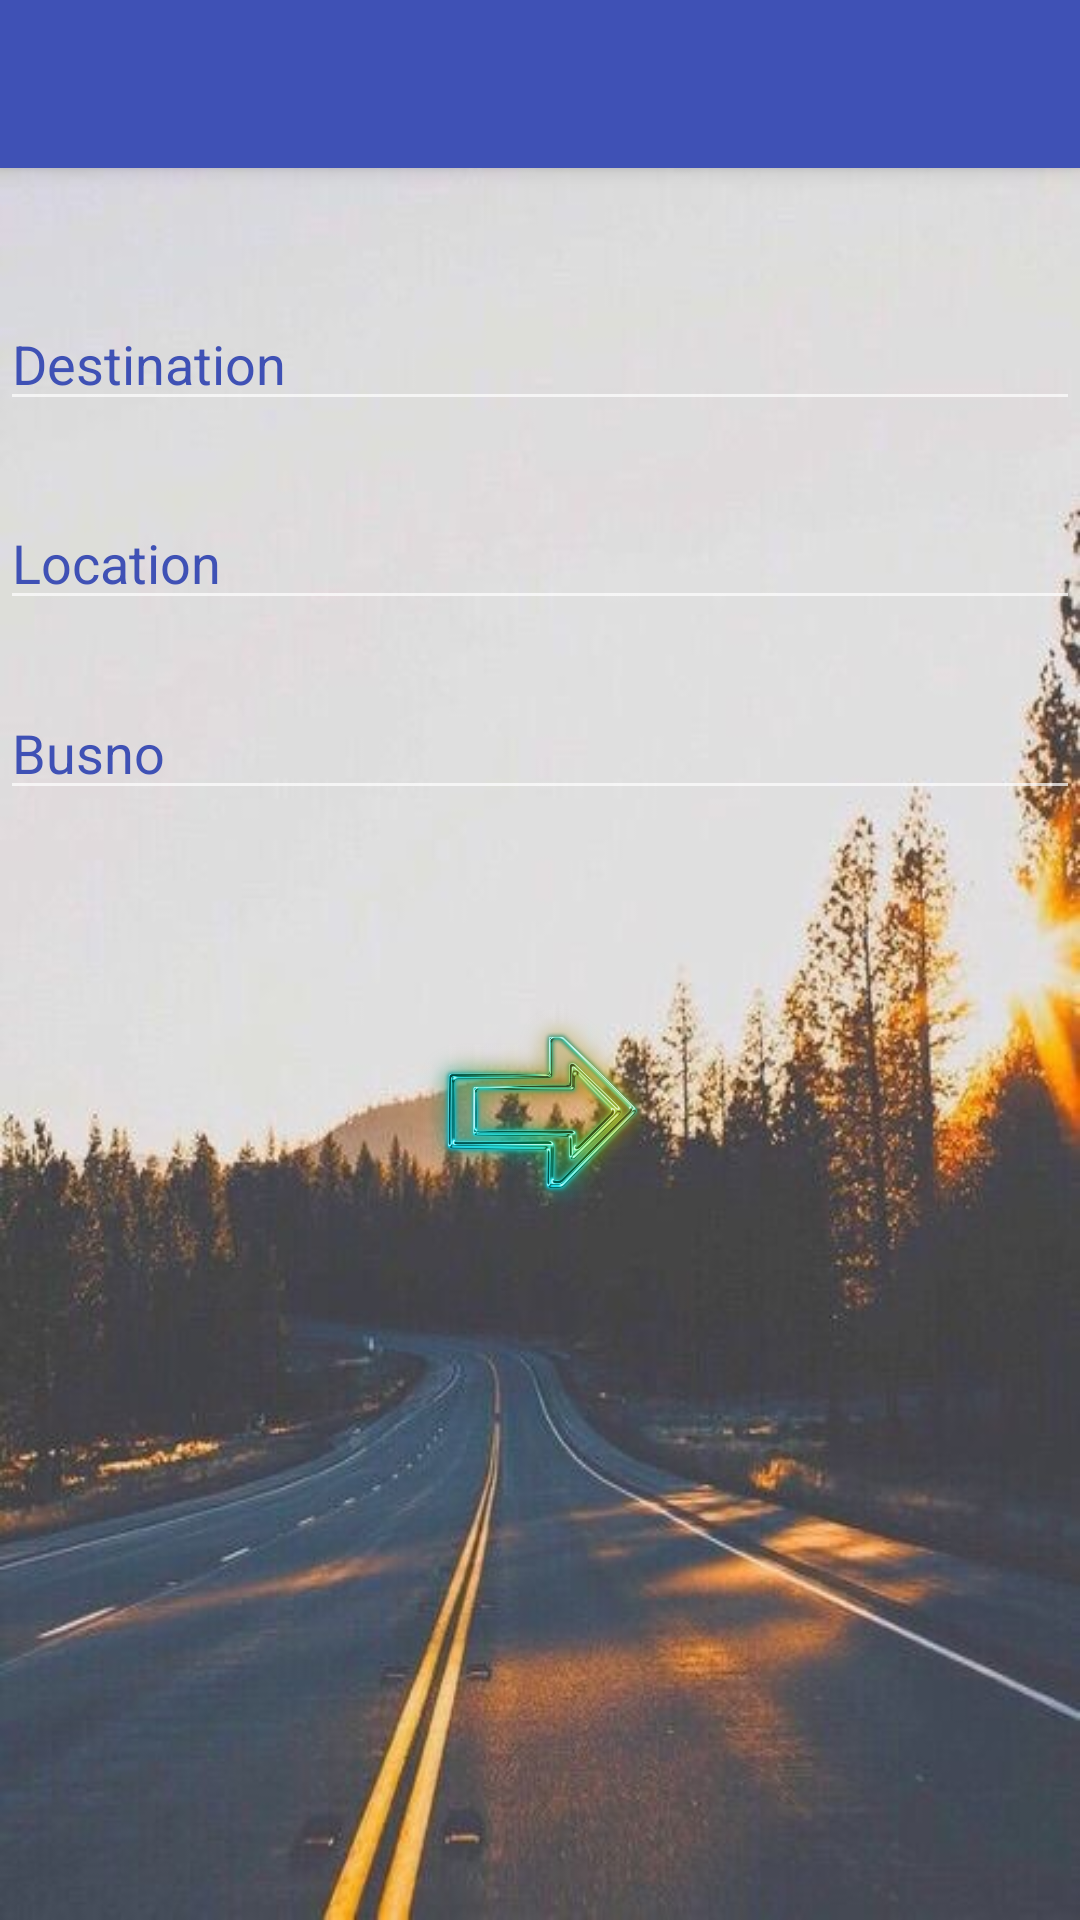

Here is an Android app screen rendered from its layout file. Give the layout XML and the strings, colors and styles it references.
<!-- AndroidManifest.xml: application theme AppTheme -->
<!-- res/layout/activity_main.xml -->
<?xml version="1.0" encoding="utf-8"?>

<RelativeLayout xmlns:android="http://schemas.android.com/apk/res/android"
    xmlns:tools="http://schemas.android.com/tools"
    android:id="@+id/activity_main"
    android:layout_width="match_parent"
    android:layout_height="match_parent"
    android:background="@drawable/road"
    tools:context="com.example.example.whenbus.MainActivity">

    <include
        android:id="@+id/toolbar"
        layout="@layout/tool_bar"
        ></include>

    <AutoCompleteTextView
        android:id="@+id/autocomplete_Destination"
        android:hint="Destination"
        android:textColor="@color/black"
        android:singleLine="true"
        android:textColorHint="@color/colorPrimary"
        android:imeOptions="actionNext"
        android:layout_width="match_parent"
        android:layout_height="wrap_content"
        android:layout_marginTop="43dp"
        android:layout_below="@+id/toolbar"
        android:layout_alignParentLeft="true"
        android:layout_alignParentStart="true" />

    <AutoCompleteTextView
        android:id="@+id/autocomplete_Location"
        android:hint="Location"
        android:imeOptions="actionNext"
        android:textColorHint="@color/colorPrimary"
        android:textColor="@color/black"
        android:singleLine="true"
        android:layout_width="match_parent"
        android:layout_height="wrap_content"
        android:layout_marginTop="25dp"
        android:layout_below="@+id/autocomplete_Destination"
        android:layout_alignLeft="@+id/autocomplete_Destination"
        android:layout_alignStart="@+id/autocomplete_Destination" />

    <AutoCompleteTextView
        android:id="@+id/autoComplete_busno"
        android:hint="Busno"
        android:singleLine="true"
        android:textColor="@color/black"
        android:textColorHint="@color/colorPrimary"
        android:layout_width="match_parent"
        android:layout_height="wrap_content"
        android:layout_marginTop="22dp"
        android:layout_below="@+id/autocomplete_Location"
        android:layout_alignParentLeft="true"
        android:layout_alignParentStart="true" />

    <Button
        android:id="@+id/search_bus"
        android:layout_width="80dp"
        android:layout_height="80dp"
        android:background="@drawable/enter1"
        android:layout_marginTop="60dp"
        android:layout_below="@+id/autoComplete_busno"
        android:layout_centerHorizontal="true" />
</RelativeLayout>
<!-- res/layout/tool_bar.xml (included above) -->
<?xml version="1.0" encoding="utf-8"?>

<android.support.v7.widget.Toolbar xmlns:android="http://schemas.android.com/apk/res/android"
    android:layout_width="match_parent" android:layout_height="wrap_content"
    android:background="@color/colorPrimary"
    android:elevation="4dp"
    >

</android.support.v7.widget.Toolbar>
<!-- resources referenced by this layout -->
<resources>
  <color name="black">#000000</color>
  <color name="colorPrimary">#3F51B5</color>
  <!-- drawable enter1: png bitmap (drawable, 223764 bytes) -->
  <!-- drawable road: jpeg bitmap (drawable, 52162 bytes) -->
  <style name="AppTheme" parent="Theme.AppCompat.NoActionBar">
          
          <item name="colorPrimary">@color/colorPrimary</item>
          <item name="colorPrimaryDark">@color/colorPrimaryDark</item>
          <item name="colorAccent">@color/colorAccent</item>
      </style>
  <color name="colorPrimaryDark">#303F9F</color>
  <color name="colorAccent">#3F51B5</color>
</resources>
